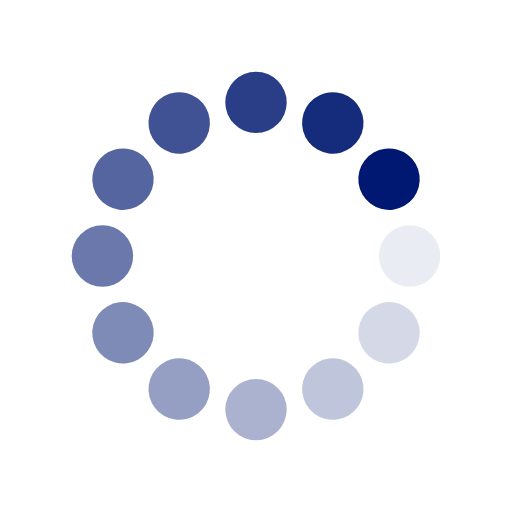
t = 0.00 s
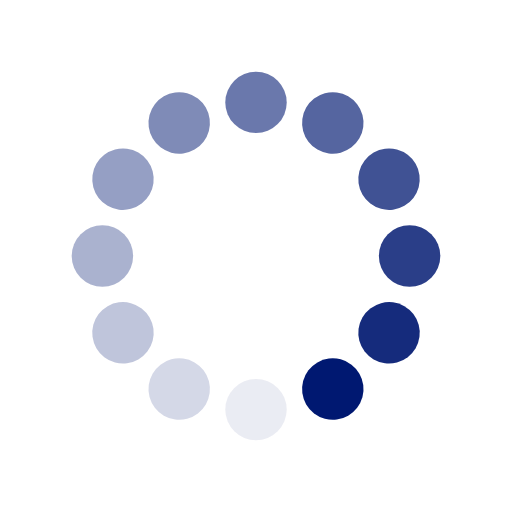
t = 0.25 s
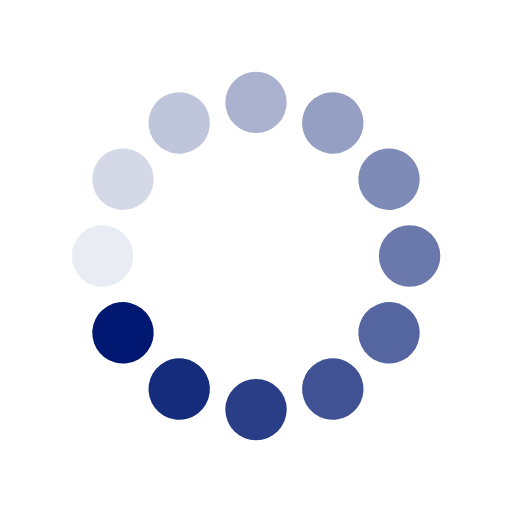
t = 0.50 s
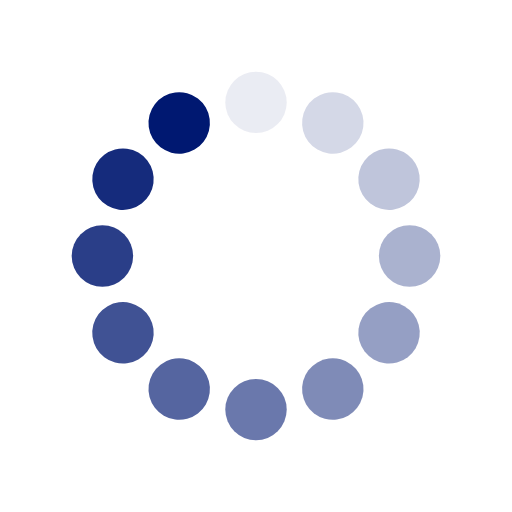
t = 0.75 s

The animated SVG that drew these frames (rendered in a browser with its animation timeline set to each time). Animation: 24 SMIL elements (animate=12,animateTransform=12); one cycle of 1.00 s, repeats indefinitely.

<?xml version="1.0" encoding="utf-8"?>
<svg xmlns="http://www.w3.org/2000/svg" xmlns:xlink="http://www.w3.org/1999/xlink" style="margin: auto; background: rgb(255, 255, 255); display: block; shape-rendering: auto;" width="100px" height="100px" viewBox="0 0 100 100" preserveAspectRatio="xMidYMid">
<g transform="translate(80,50)">
<g transform="rotate(0)">
<circle cx="0" cy="0" r="6" fill="#001871" fill-opacity="1">
  <animateTransform attributeName="transform" type="scale" begin="-0.9166666666666666s" values="1 1;1 1" keyTimes="0;1" dur="1s" repeatCount="indefinite"></animateTransform>
  <animate attributeName="fill-opacity" keyTimes="0;1" dur="1s" repeatCount="indefinite" values="1;0" begin="-0.9166666666666666s"></animate>
</circle>
</g>
</g><g transform="translate(75.98076211353316,65)">
<g transform="rotate(29.999999999999996)">
<circle cx="0" cy="0" r="6" fill="#001871" fill-opacity="0.9166666666666666">
  <animateTransform attributeName="transform" type="scale" begin="-0.8333333333333334s" values="1 1;1 1" keyTimes="0;1" dur="1s" repeatCount="indefinite"></animateTransform>
  <animate attributeName="fill-opacity" keyTimes="0;1" dur="1s" repeatCount="indefinite" values="1;0" begin="-0.8333333333333334s"></animate>
</circle>
</g>
</g><g transform="translate(65,75.98076211353316)">
<g transform="rotate(59.99999999999999)">
<circle cx="0" cy="0" r="6" fill="#001871" fill-opacity="0.8333333333333334">
  <animateTransform attributeName="transform" type="scale" begin="-0.75s" values="1 1;1 1" keyTimes="0;1" dur="1s" repeatCount="indefinite"></animateTransform>
  <animate attributeName="fill-opacity" keyTimes="0;1" dur="1s" repeatCount="indefinite" values="1;0" begin="-0.75s"></animate>
</circle>
</g>
</g><g transform="translate(50,80)">
<g transform="rotate(90)">
<circle cx="0" cy="0" r="6" fill="#001871" fill-opacity="0.75">
  <animateTransform attributeName="transform" type="scale" begin="-0.6666666666666666s" values="1 1;1 1" keyTimes="0;1" dur="1s" repeatCount="indefinite"></animateTransform>
  <animate attributeName="fill-opacity" keyTimes="0;1" dur="1s" repeatCount="indefinite" values="1;0" begin="-0.6666666666666666s"></animate>
</circle>
</g>
</g><g transform="translate(35.00000000000001,75.98076211353316)">
<g transform="rotate(119.99999999999999)">
<circle cx="0" cy="0" r="6" fill="#001871" fill-opacity="0.6666666666666666">
  <animateTransform attributeName="transform" type="scale" begin="-0.5833333333333334s" values="1 1;1 1" keyTimes="0;1" dur="1s" repeatCount="indefinite"></animateTransform>
  <animate attributeName="fill-opacity" keyTimes="0;1" dur="1s" repeatCount="indefinite" values="1;0" begin="-0.5833333333333334s"></animate>
</circle>
</g>
</g><g transform="translate(24.01923788646684,65)">
<g transform="rotate(150.00000000000003)">
<circle cx="0" cy="0" r="6" fill="#001871" fill-opacity="0.5833333333333334">
  <animateTransform attributeName="transform" type="scale" begin="-0.5s" values="1 1;1 1" keyTimes="0;1" dur="1s" repeatCount="indefinite"></animateTransform>
  <animate attributeName="fill-opacity" keyTimes="0;1" dur="1s" repeatCount="indefinite" values="1;0" begin="-0.5s"></animate>
</circle>
</g>
</g><g transform="translate(20,50.00000000000001)">
<g transform="rotate(180)">
<circle cx="0" cy="0" r="6" fill="#001871" fill-opacity="0.5">
  <animateTransform attributeName="transform" type="scale" begin="-0.4166666666666667s" values="1 1;1 1" keyTimes="0;1" dur="1s" repeatCount="indefinite"></animateTransform>
  <animate attributeName="fill-opacity" keyTimes="0;1" dur="1s" repeatCount="indefinite" values="1;0" begin="-0.4166666666666667s"></animate>
</circle>
</g>
</g><g transform="translate(24.019237886466836,35.00000000000001)">
<g transform="rotate(209.99999999999997)">
<circle cx="0" cy="0" r="6" fill="#001871" fill-opacity="0.4166666666666667">
  <animateTransform attributeName="transform" type="scale" begin="-0.3333333333333333s" values="1 1;1 1" keyTimes="0;1" dur="1s" repeatCount="indefinite"></animateTransform>
  <animate attributeName="fill-opacity" keyTimes="0;1" dur="1s" repeatCount="indefinite" values="1;0" begin="-0.3333333333333333s"></animate>
</circle>
</g>
</g><g transform="translate(34.999999999999986,24.019237886466847)">
<g transform="rotate(239.99999999999997)">
<circle cx="0" cy="0" r="6" fill="#001871" fill-opacity="0.3333333333333333">
  <animateTransform attributeName="transform" type="scale" begin="-0.25s" values="1 1;1 1" keyTimes="0;1" dur="1s" repeatCount="indefinite"></animateTransform>
  <animate attributeName="fill-opacity" keyTimes="0;1" dur="1s" repeatCount="indefinite" values="1;0" begin="-0.25s"></animate>
</circle>
</g>
</g><g transform="translate(49.99999999999999,20)">
<g transform="rotate(270)">
<circle cx="0" cy="0" r="6" fill="#001871" fill-opacity="0.25">
  <animateTransform attributeName="transform" type="scale" begin="-0.16666666666666666s" values="1 1;1 1" keyTimes="0;1" dur="1s" repeatCount="indefinite"></animateTransform>
  <animate attributeName="fill-opacity" keyTimes="0;1" dur="1s" repeatCount="indefinite" values="1;0" begin="-0.16666666666666666s"></animate>
</circle>
</g>
</g><g transform="translate(65,24.019237886466843)">
<g transform="rotate(300.00000000000006)">
<circle cx="0" cy="0" r="6" fill="#001871" fill-opacity="0.16666666666666666">
  <animateTransform attributeName="transform" type="scale" begin="-0.08333333333333333s" values="1 1;1 1" keyTimes="0;1" dur="1s" repeatCount="indefinite"></animateTransform>
  <animate attributeName="fill-opacity" keyTimes="0;1" dur="1s" repeatCount="indefinite" values="1;0" begin="-0.08333333333333333s"></animate>
</circle>
</g>
</g><g transform="translate(75.98076211353316,34.999999999999986)">
<g transform="rotate(329.99999999999994)">
<circle cx="0" cy="0" r="6" fill="#001871" fill-opacity="0.08333333333333333">
  <animateTransform attributeName="transform" type="scale" begin="0s" values="1 1;1 1" keyTimes="0;1" dur="1s" repeatCount="indefinite"></animateTransform>
  <animate attributeName="fill-opacity" keyTimes="0;1" dur="1s" repeatCount="indefinite" values="1;0" begin="0s"></animate>
</circle>
</g>
</g>
<!-- [ldio] generated by https://loading.io/ --></svg>
